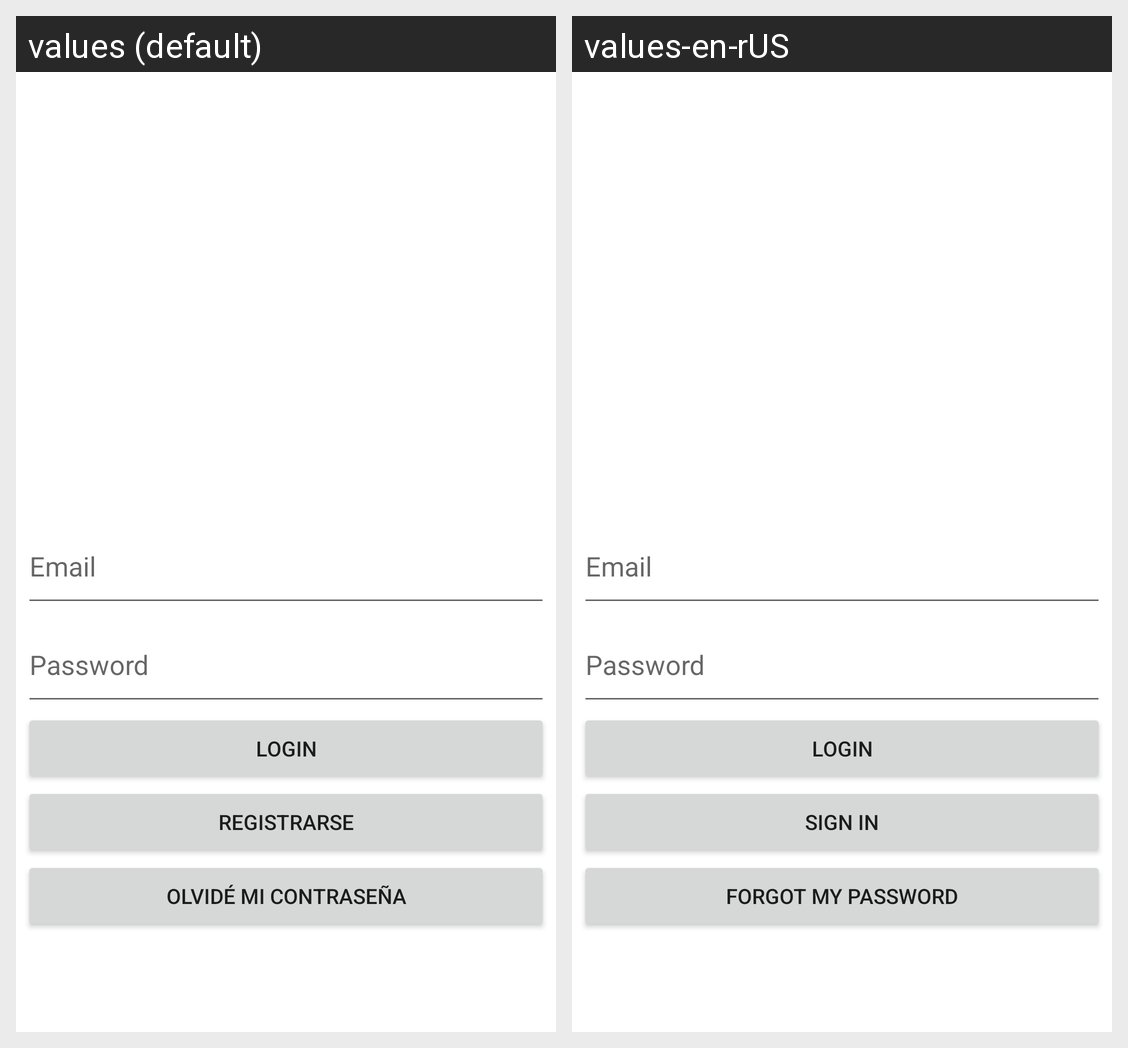

Translations of the strings shown on this Android screen, per locale in the grid:
Android screen res/layout/login.xml rendered under 2 locales, left to right: values (default), values-en-rUS. Device: Nexus 5 (rendered at 1080×1920; each locale shown at half size, 540×960, under a caption strip naming it); theme Theme.GeographyPlay.
Strings drawn on this screen, with the default value and each locale's value (text and hints the layout hard-codes, and strings that could not be matched under every locale, appear in the picture but are not listed):

logi
  values: Login
  values-en-rUS: Login

registrarse
  values: Registrarse
  values-en-rUS: Sign in

contra_olvidada
  values: Olvidé mi contraseña
  values-en-rUS: Forgot my password
